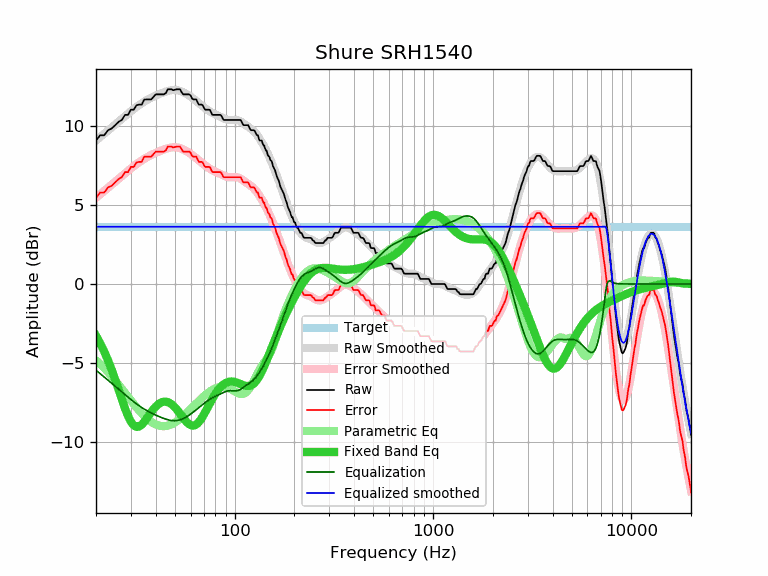

Source data for this figure (header and first rows):
frequency, raw, error, smoothed, error_smoothed, equalization, parametric_eq, equalized_raw, equalized_smoothed, target
20, 9.08, 5.46, 9.08, 5.46, -5.46, -3.28, 3.62, 3.62, 3.62
21, 9.41, 5.79, 9.30, 5.68, -5.68, -3.75, 3.73, 3.62, 3.62
22, 9.41, 5.79, 9.51, 5.89, -5.89, -4.27, 3.52, 3.62, 3.62
23, 9.73, 6.11, 9.71, 6.09, -6.09, -4.84, 3.64, 3.62, 3.62
24, 9.84, 6.22, 9.91, 6.28, -6.28, -5.44, 3.56, 3.62, 3.62
25, 10.05, 6.43, 10.10, 6.47, -6.47, -6.06, 3.58, 3.62, 3.62
26, 10.26, 6.64, 10.28, 6.65, -6.65, -6.69, 3.61, 3.62, 3.62
27, 10.38, 6.76, 10.45, 6.83, -6.83, -7.31, 3.55, 3.62, 3.62
28, 10.70, 7.08, 10.62, 7.00, -7.00, -7.87, 3.70, 3.62, 3.62
29, 10.70, 7.08, 10.78, 7.16, -7.16, -8.35, 3.54, 3.62, 3.62
30, 11.03, 7.41, 10.93, 7.31, -7.31, -8.72, 3.72, 3.62, 3.62
31, 11.03, 7.41, 11.07, 7.45, -7.45, -8.95, 3.58, 3.62, 3.62
32, 11.31, 7.69, 11.21, 7.58, -7.58, -9.04, 3.73, 3.62, 3.62
33, 11.35, 7.73, 11.33, 7.71, -7.71, -9.02, 3.64, 3.62, 3.62
34, 11.35, 7.73, 11.44, 7.82, -7.82, -8.90, 3.53, 3.62, 3.62
35, 11.67, 8.05, 11.54, 7.92, -7.92, -8.72, 3.75, 3.62, 3.62
36, 11.68, 8.06, 11.63, 8.01, -8.01, -8.52, 3.67, 3.62, 3.62
37, 11.68, 8.06, 11.71, 8.09, -8.09, -8.30, 3.59, 3.62, 3.62
38, 11.68, 8.06, 11.79, 8.16, -8.16, -8.10, 3.52, 3.62, 3.62
39, 11.84, 8.22, 11.86, 8.23, -8.23, -7.91, 3.61, 3.62, 3.62
40, 12.00, 8.38, 11.92, 8.30, -8.30, -7.76, 3.70, 3.62, 3.62
41, 12.00, 8.38, 11.98, 8.36, -8.36, -7.63, 3.64, 3.62, 3.62
42, 12.00, 8.38, 12.03, 8.41, -8.41, -7.54, 3.59, 3.62, 3.62
43, 12.00, 8.38, 12.09, 8.46, -8.46, -7.48, 3.54, 3.62, 3.62
44, 12.00, 8.38, 12.13, 8.51, -8.51, -7.45, 3.49, 3.62, 3.62
45, 12.08, 8.46, 12.18, 8.55, -8.55, -7.45, 3.53, 3.62, 3.62
46, 12.32, 8.70, 12.21, 8.59, -8.59, -7.48, 3.73, 3.62, 3.62
47, 12.32, 8.70, 12.24, 8.62, -8.62, -7.53, 3.70, 3.62, 3.62
48, 12.32, 8.70, 12.26, 8.64, -8.64, -7.60, 3.68, 3.62, 3.62
49, 12.26, 8.64, 12.27, 8.65, -8.65, -7.70, 3.61, 3.62, 3.62
50, 12.29, 8.67, 12.27, 8.65, -8.65, -7.81, 3.64, 3.62, 3.62
51, 12.32, 8.70, 12.27, 8.64, -8.64, -7.93, 3.68, 3.62, 3.62
52, 12.32, 8.70, 12.25, 8.62, -8.62, -8.06, 3.70, 3.62, 3.62
53, 12.32, 8.70, 12.22, 8.60, -8.60, -8.20, 3.72, 3.62, 3.62
54, 12.14, 8.52, 12.18, 8.56, -8.56, -8.33, 3.58, 3.62, 3.62
55, 12.00, 8.38, 12.14, 8.52, -8.52, -8.47, 3.48, 3.62, 3.62
56, 12.00, 8.38, 12.09, 8.47, -8.47, -8.59, 3.53, 3.62, 3.62
57, 12.00, 8.38, 12.04, 8.41, -8.41, -8.70, 3.59, 3.62, 3.62
58, 12.00, 8.38, 11.98, 8.36, -8.36, -8.80, 3.64, 3.62, 3.62
59, 12.00, 8.38, 11.92, 8.30, -8.30, -8.87, 3.70, 3.62, 3.62
60, 11.92, 8.30, 11.85, 8.23, -8.23, -8.92, 3.69, 3.62, 3.62
61, 11.73, 8.11, 11.79, 8.17, -8.17, -8.95, 3.56, 3.62, 3.62
62, 11.68, 8.06, 11.72, 8.10, -8.10, -8.96, 3.58, 3.62, 3.62
63, 11.68, 8.06, 11.65, 8.03, -8.03, -8.93, 3.65, 3.62, 3.62
64, 11.68, 8.06, 11.58, 7.96, -7.96, -8.89, 3.72, 3.62, 3.62
65, 11.50, 7.88, 11.52, 7.89, -7.89, -8.82, 3.61, 3.62, 3.62
66, 11.35, 7.73, 11.45, 7.82, -7.82, -8.73, 3.53, 3.62, 3.62
67, 11.35, 7.73, 11.38, 7.76, -7.76, -8.63, 3.59, 3.62, 3.62
68, 11.35, 7.73, 11.31, 7.69, -7.69, -8.51, 3.66, 3.62, 3.62
69, 11.31, 7.69, 11.24, 7.62, -7.62, -8.38, 3.69, 3.62, 3.62
70, 11.15, 7.53, 11.18, 7.56, -7.56, -8.25, 3.59, 3.62, 3.62
71, 11.03, 7.41, 11.12, 7.50, -7.50, -8.11, 3.53, 3.62, 3.62
72, 11.03, 7.41, 11.06, 7.44, -7.44, -7.97, 3.59, 3.62, 3.62
73, 11.03, 7.41, 11.01, 7.39, -7.39, -7.82, 3.64, 3.62, 3.62
74, 11.03, 7.41, 10.96, 7.33, -7.33, -7.68, 3.70, 3.62, 3.62
75, 11.02, 7.40, 10.91, 7.29, -7.29, -7.54, 3.73, 3.62, 3.62
76, 10.87, 7.25, 10.87, 7.25, -7.25, -7.41, 3.62, 3.62, 3.62
77, 10.72, 7.10, 10.83, 7.21, -7.21, -7.28, 3.51, 3.62, 3.62
78, 10.70, 7.08, 10.79, 7.17, -7.17, -7.16, 3.53, 3.62, 3.62
79, 10.70, 7.08, 10.76, 7.14, -7.14, -7.05, 3.56, 3.62, 3.62
... 553 more rows
